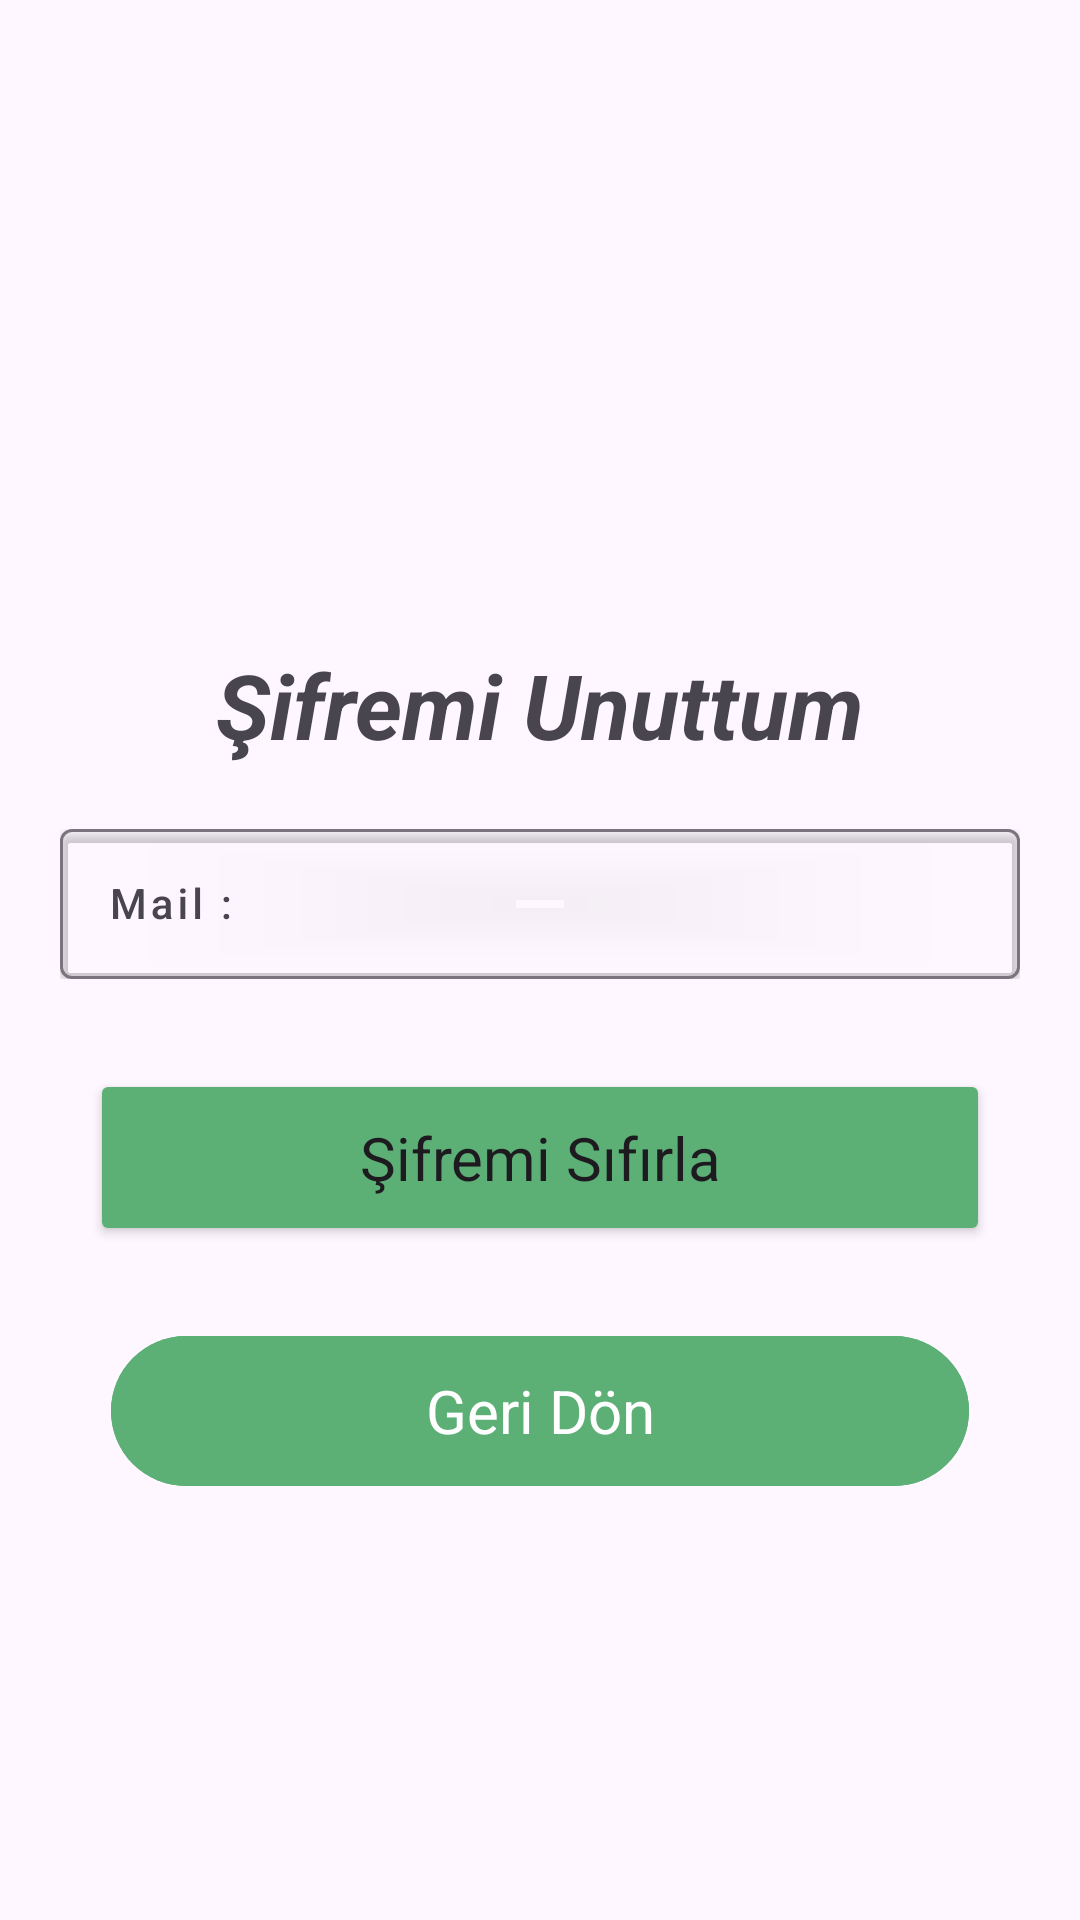

Reconstruct the res/layout file that produces this screen, plus the resources it refers to.
<!-- AndroidManifest.xml: application theme AppTheme -->
<!-- res/layout/activity_sifremi_unuttum.xml -->
<?xml version="1.0" encoding="utf-8"?>
<LinearLayout
    android:id="@+id/main"
    xmlns:android="http://schemas.android.com/apk/res/android"
    android:layout_width="match_parent"
    android:layout_height="match_parent"
    xmlns:app="http://schemas.android.com/apk/res-auto"
    android:gravity="center"
    android:orientation="vertical"
    android:padding="16dp">

    <ImageView
        android:layout_width="105dp"
        android:layout_height="84dp"
        android:src="@drawable/lockreseticon" />

    <TextView
        android:layout_width="match_parent"
        android:layout_height="wrap_content"
        android:text="Şifremi Unuttum"
        android:textSize="30sp"
        android:textStyle="bold|italic"
        android:gravity="center"
        android:layout_marginBottom="16dp"/>

    <com.google.android.material.textfield.TextInputLayout
        android:id="@+id/mailLayout"
        android:layout_width="match_parent"
        android:layout_height="wrap_content"
        android:layout_marginBottom="20dp">

        <com.google.android.material.textfield.TextInputEditText
            android:id="@+id/mail"
            style="@style/btnMaterial"
            android:hint="Mail :"
            android:inputType="textEmailAddress" />
    </com.google.android.material.textfield.TextInputLayout>

    <Button
        android:id="@+id/btnsifresifirla"
        style="@style/btn"
        android:layout_width="300dp"
        android:layout_height="59dp"
        android:layout_gravity="center"
        android:layout_marginBottom="16dp"
        android:text="Şifremi Sıfırla" />
    <com.google.android.material.button.MaterialButton

        android:id="@+id/btngeridon"
        app:icon="@drawable/backicon"
        style="@style/btn"
        android:layout_width="286dp"
        android:layout_height="58dp"
        android:layout_gravity="center"
        android:text="Geri Dön" />

</LinearLayout>
<!-- resources referenced by this layout -->
<resources>
  <style name="btn" parent="Theme.Material3.DayNight.NoActionBar">
  
          <item name="android:backgroundTint">@color/green</item>
          <item name="android:radius">25dp</item>
          <item name="android:textSize">20sp</item>
          <item name="marginHorizontal">50sp</item>
          <item name="android:layout_marginTop">10dp</item>
          <item name="android:layout_marginBottom">10dp</item>
      </style>
  <style name="btnMaterial" parent="Widget.MaterialComponents.Button">
  
          <item name="android:gravity">fill_vertical</item>
          <item name="android:layout_width">320dp</item>
          <item name="android:layout_height">50dp</item>
          <item name="cornerRadius">1000dp</item>
          <item name="android:layout_gravity">center</item>
          <item name="hintTextColor">#22090404</item>
          <item name="android:textColor">#000000</item>
  
      </style>
  <style name="AppTheme" parent="Theme.Material3.DayNight.NoActionBar">
          
      </style>
  <color name="green">#5DB075</color>
</resources>
